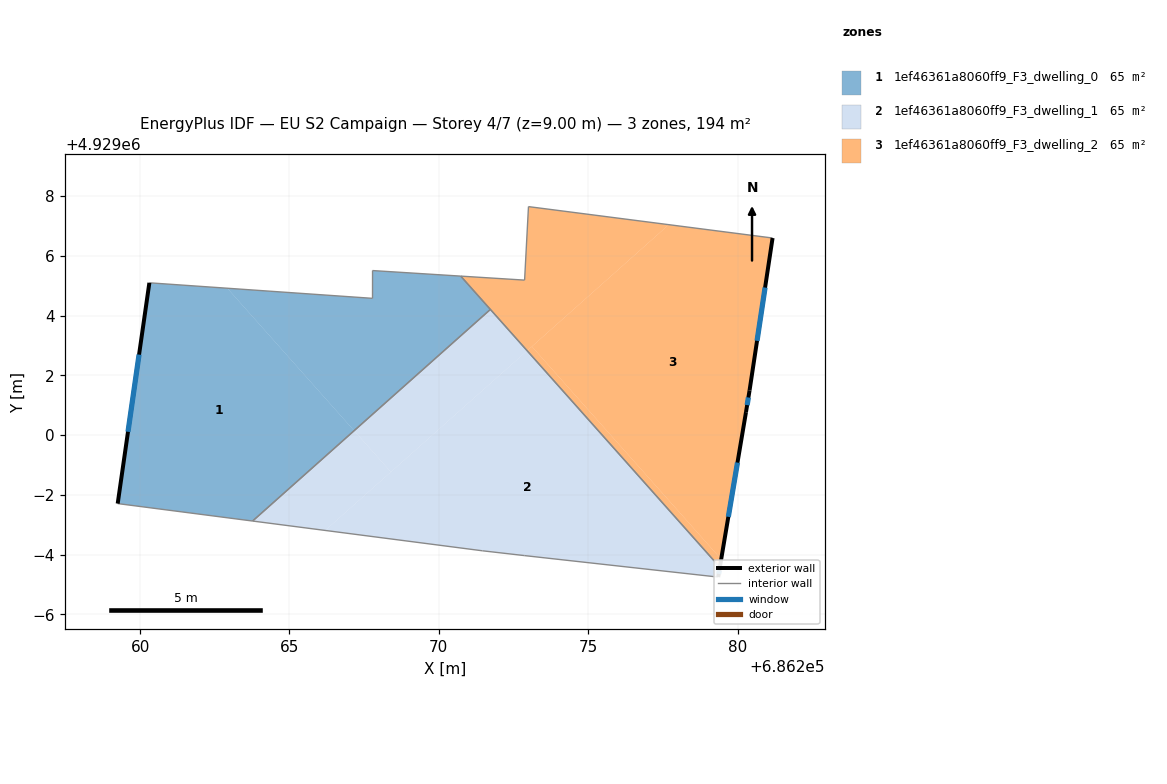
=== STOREY PLAN SPEC (per zone: floor XY polygon, exterior-wall plan segments, windows/doors) ===
zone 1: 1ef46361a8060ff9_F3_dwelling_0  (64.7 m²)
  floor: (686262.92, 4929004.91) (686267.16, 4929000.14) (686263.77, 4928997.12) (686259.25, 4928997.71) (686260.31, 4929005.09)
  floor: (686270.73, 4929005.32) (686271.72, 4929004.20) (686267.16, 4929000.14) (686262.92, 4929004.91) (686267.78, 4929004.58) (686267.78, 4929005.50)
  exterior wall: (686260.31, 4929005.09) – (686259.25, 4928997.71)  [7.5 m]
    window: (686259.97, 4929002.69) – (686259.60, 4929000.11)  [2.7 m²]
  interior walls: 6
zone 2: 1ef46361a8060ff9_F3_dwelling_1  (64.7 m²)
  floor: (686272.96, 4929002.82) (686279.41, 4928995.57) (686279.35, 4928995.25) (686272.86, 4928995.96) (686271.46, 4928996.12) (686266.20, 4928996.81)
  floor: (686267.16, 4929000.14) (686268.39, 4928998.76) (686266.20, 4928996.81) (686263.77, 4928997.12)
  floor: (686271.72, 4929004.20) (686272.96, 4929002.82) (686268.39, 4928998.76) (686267.16, 4929000.14)
  exterior wall: (686279.35, 4928995.25) – (686279.41, 4928995.57)  [0.3 m]
    window: (686279.37, 4928995.35) – (686279.39, 4928995.47)  [0.1 m²]
  interior walls: 5
zone 3: 1ef46361a8060ff9_F3_dwelling_2  (64.7 m²)
  floor: (686281.17, 4929006.59) (686280.40, 4929001.49) (686280.28, 4929000.76) (686279.45, 4928995.84) (686273.11, 4929002.96) (686277.70, 4929007.04)
  floor: (686273.11, 4929002.96) (686279.45, 4928995.84) (686279.41, 4928995.57) (686272.96, 4929002.82)
  floor: (686277.70, 4929007.04) (686272.96, 4929002.82) (686270.73, 4929005.32) (686272.87, 4929005.18) (686273.00, 4929007.64)
  exterior wall: (686280.40, 4929001.49) – (686281.17, 4929006.59)  [5.2 m]
    window: (686280.65, 4929003.15) – (686280.92, 4929004.94)  [1.9 m²]
  exterior wall: (686280.28, 4929000.76) – (686280.40, 4929001.49)  [0.7 m]
    window: (686280.32, 4929001.00) – (686280.36, 4929001.26)  [0.3 m²]
  exterior wall: (686279.41, 4928995.57) – (686280.28, 4929000.76)  [5.3 m]
    window: (686279.69, 4928997.26) – (686280.00, 4928999.08)  [1.9 m²]
  interior walls: 5

=== DERIVED (storey summary) ===
Building: EU S2 Campaign
Storey: 4 of 7  (floor level z = 9.00 m)
Storey gross floor area: 194.1 m²
Zones on this storey: 3
  - 1ef46361a8060ff9_F3_dwelling_0: floor 64.7 m²; exterior wall 7.5 m (22.4 m²); 1 window(s) 2.7 m²; WWR 12.2%
  - 1ef46361a8060ff9_F3_dwelling_1: floor 64.7 m²; exterior wall 0.3 m (1.0 m²); 1 window(s) 0.1 m²; WWR 12.2%
  - 1ef46361a8060ff9_F3_dwelling_2: floor 64.7 m²; exterior wall 11.2 m (33.5 m²); 3 window(s) 4.1 m²; WWR 12.2%
Zone adjacency (shared interzone walls):
  - 1ef46361a8060ff9_F3_dwelling_0 ↔ 1ef46361a8060ff9_F3_dwelling_1
  - 1ef46361a8060ff9_F3_dwelling_0 ↔ 1ef46361a8060ff9_F3_dwelling_2
  - 1ef46361a8060ff9_F3_dwelling_1 ↔ 1ef46361a8060ff9_F3_dwelling_2